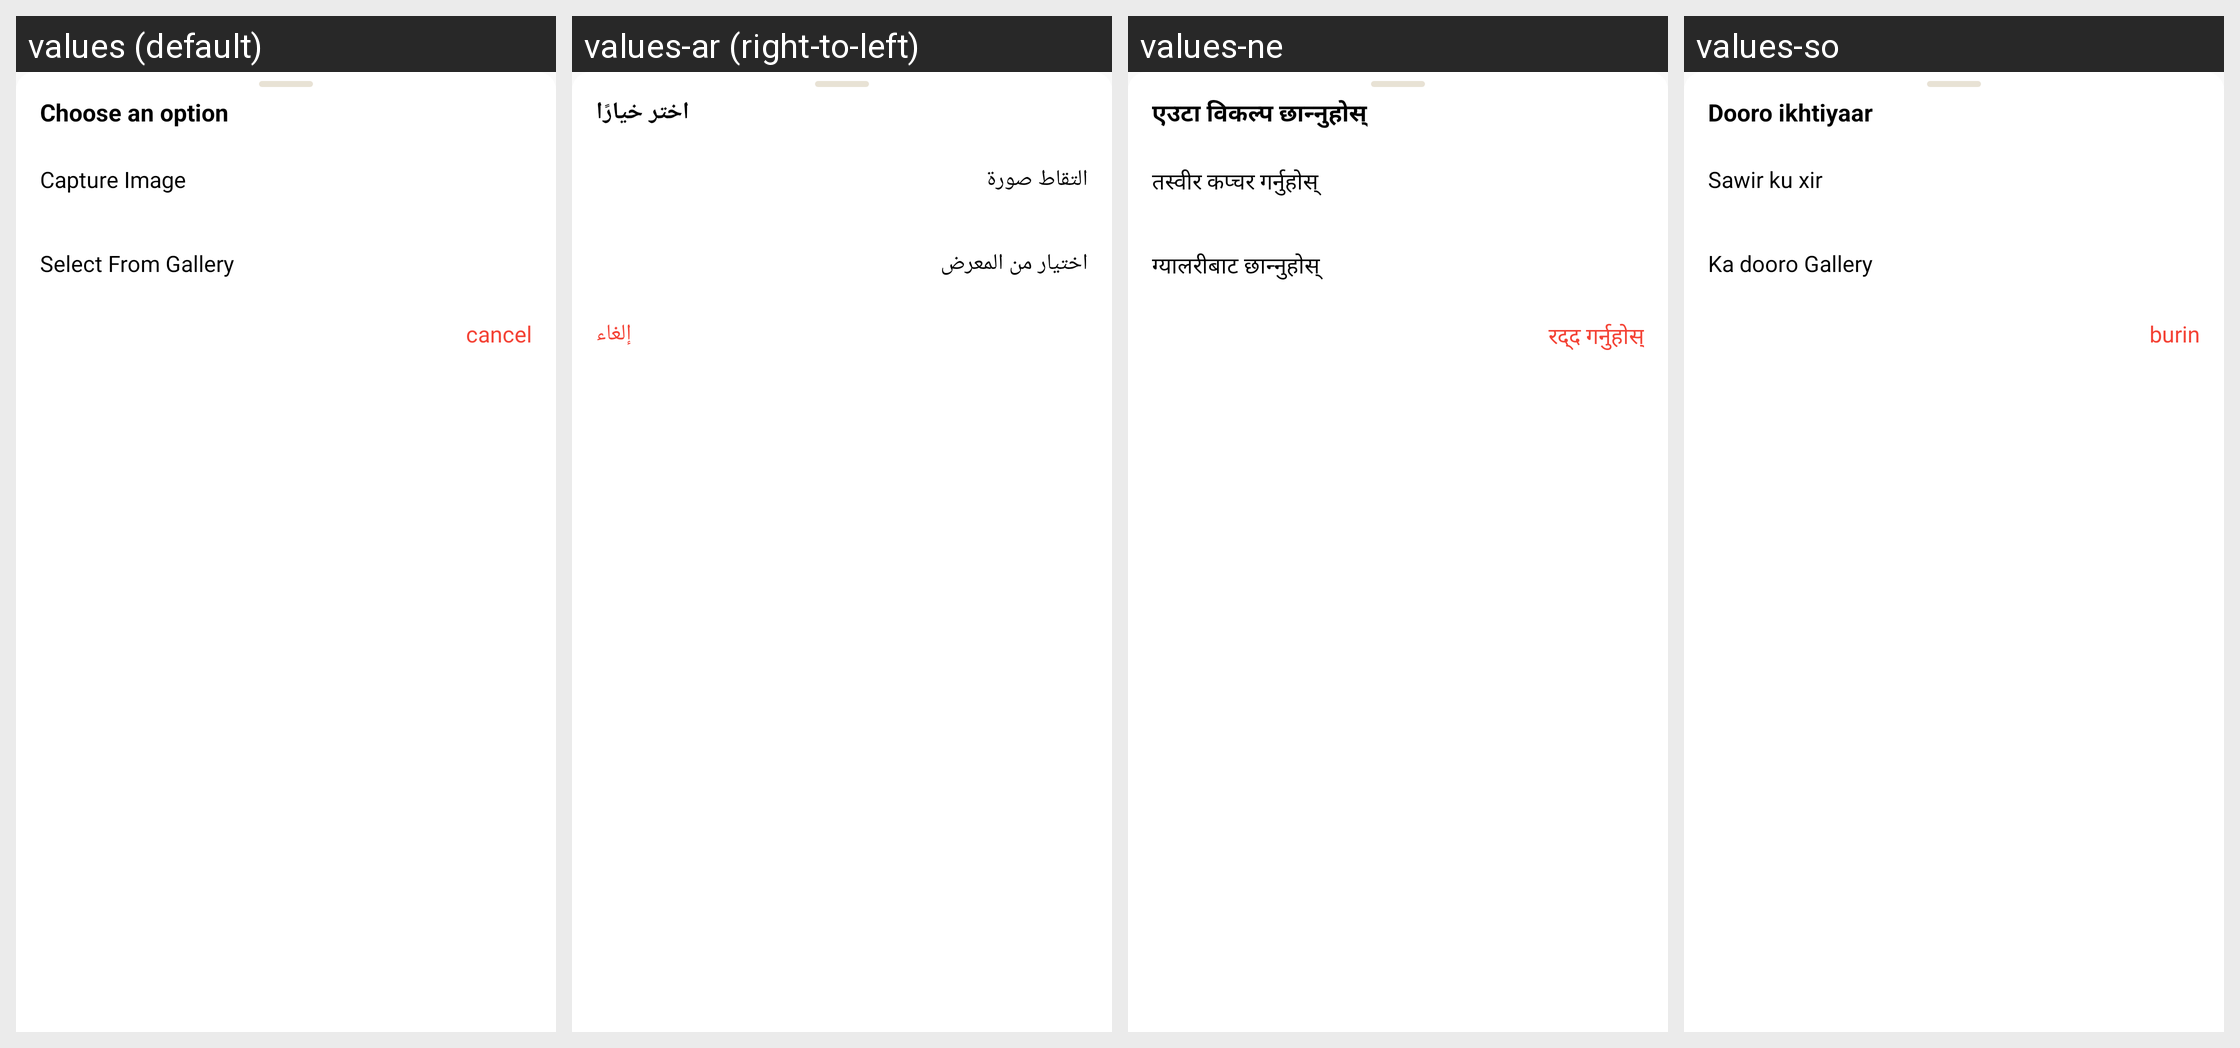

The Android screen above is rendered under several locales of the same app. Produce the string resources it draws, with the default and per-locale values.
Android screen res/layout/dialog_photo_picker.xml rendered under 4 locales, left to right: values (default), values-ar (right-to-left), values-ne, values-so. Device: Nexus 5 (rendered at 1080×1920; each locale shown at half size, 540×960, under a caption strip naming it); theme MyMaterialTheme.
Other locales in the repository, not shown: values-es, values-fr.
Strings drawn on this screen, with the default value and each locale's value (text and hints the layout hard-codes, and strings that could not be matched under every locale, appear in the picture but are not listed):

choose_an_option
  values: Choose an option
  values-ar: اختر خيارًا
  values-ne: एउटा विकल्प छान्नुहोस्
  values-so: Dooro ikhtiyaar

capture_image
  values: Capture Image
  values-ar: التقاط صورة
  values-ne: तस्वीर कप्चर गर्नुहोस्
  values-so: Sawir ku xir

select_gallery
  values: Select From Gallery
  values-ar: اختيار من المعرض
  values-ne: ग्यालरीबाट छान्नुहोस्
  values-so: Ka dooro Gallery

cancel
  values: cancel
  values-ar: إلغاء
  values-ne: रद्द गर्नुहोस्
  values-so: burin
